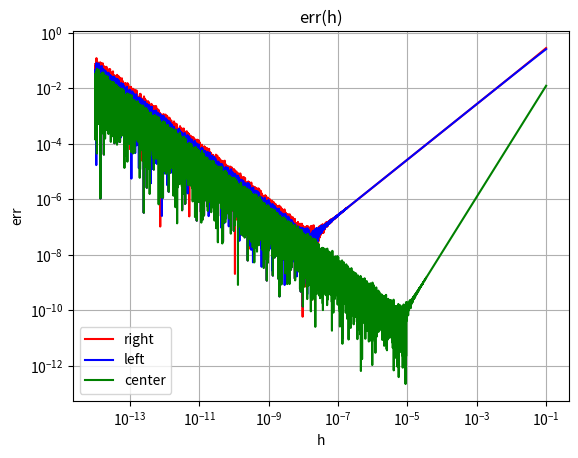

The matplotlib source for this figure:
import numpy as np
import matplotlib.pyplot as plt

def df_dx_right(f, x, delta_x):
    return (f(x + delta_x) - f(x)) / delta_x

def df_dx_left(f, x, delta_x):
    return (f(x) - f(x - delta_x)) / delta_x

def df_dx_center(f, x, delta_x):
    return (f(x + delta_x) - f(x - delta_x)) / (2 * delta_x)

def err_calculate(analytical, counting):
    return abs(analytical - counting)

def f(x):
    return x**2 - np.exp(x)

def df_dx(x):
    return 2*x - np.exp(x)

analytical = df_dx(2)
x = 2
start = 0.1
end = 1e-14
num_points = 10000
h_values = np.logspace(np.log10(start), np.log10(end), num=num_points)
#h_values = np.linspace(start, end, num=num_points, endpoint=True)


err_r_values, err_l_values, err_c_values = [], [], []

for h in h_values:
    right = df_dx_right(f, x, h)
    left = df_dx_left(f, x, h)
    center = df_dx_center(f, x, h)

    err_r_values.append(err_calculate(analytical, right))
    err_l_values.append(err_calculate(analytical, left))
    err_c_values.append(err_calculate(analytical, center))

plt.figure()
plt.loglog(h_values, err_r_values, label='right', color='red')
plt.loglog(h_values, err_l_values, label='left', color='blue')
plt.loglog(h_values, err_c_values, label='center', color='green')
plt.xlabel('h')
plt.ylabel('err')
plt.title('err(h)')
plt.legend()
plt.grid(True)
plt.savefig('err(h)')

